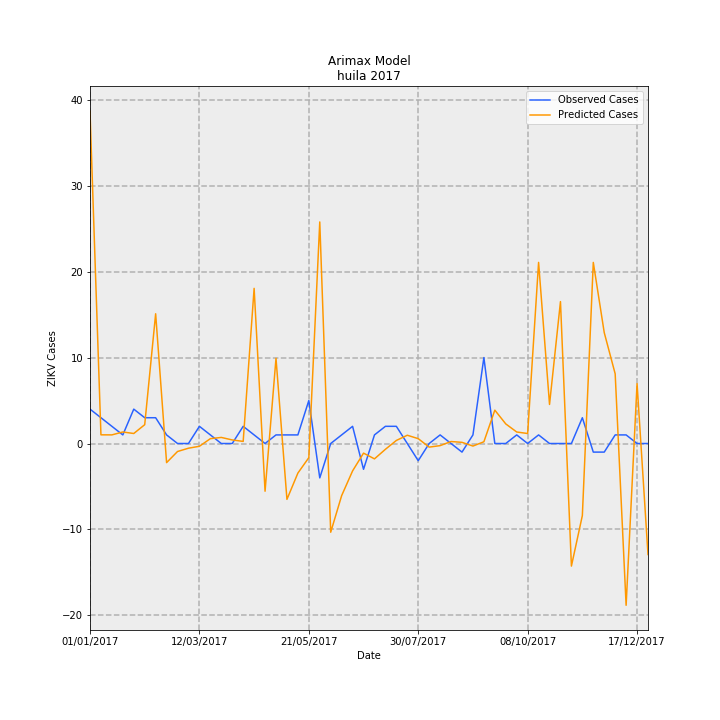

Values plotted in this chart, from the file beside it:
Date, predictions_incidence, observed_incidence, Predicted Cases, Observed Cases, error
01/01/2017, 3.349, 0.3464, 38.68, 4.0, -34.68
08/01/2017, 0.08745, 0.2598, 1.01, 3, 1.99
15/01/2017, 0.08687, 0.1732, 1.003, 2.0, 0.9969
22/01/2017, 0.1162, 0.08659, 1.342, 1.0, -0.3418
29/01/2017, 0.1008, 0.3464, 1.165, 4.0, 2.835
05/02/2017, 0.1896, 0.2598, 2.189, 3, 0.8109
12/02/2017, 1.307, 0.2598, 15.1, 3, -12.1
19/02/2017, -0.1926, 0.08659, -2.224, 1.0, 3.224
26/02/2017, -0.08055, 0.0, -0.9302, 0.0, 0.9302
05/03/2017, -0.04732, 0.0, -0.5465, 0.0, 0.5465
12/03/2017, -0.0278, 0.1732, -0.3211, 2.0, 2.321
19/03/2017, 0.04883, 0.08659, 0.5639, 1.0, 0.4361
26/03/2017, 0.06127, 0.0, 0.7075, 0.0, -0.7075
02/04/2017, 0.03599, 0.0, 0.4157, 0.0, -0.4157
09/04/2017, 0.02115, 0.1732, 0.2442, 2.0, 1.756
16/04/2017, 1.563, 0.08659, 18.05, 1.0, -17.05
23/04/2017, -0.4808, 0.0, -5.552, 0.0, 5.552
30/04/2017, 0.8587, 0.08659, 9.916, 1.0, -8.916
07/05/2017, -0.5627, 0.08659, -6.498, 1.0, 7.498
14/05/2017, -0.298, 0.08659, -3.442, 1.0, 4.442
21/05/2017, -0.1425, 0.433, -1.646, 5.0, 6.646
28/05/2017, 2.232, -0.3464, 25.78, -4.0, -29.78
04/06/2017, -0.8939, 0.0, -10.32, 0.0, 10.32
11/06/2017, -0.5252, 0.08659, -6.065, 1.0, 7.065
18/06/2017, -0.276, 0.1732, -3.187, 2.0, 5.187
25/06/2017, -0.09696, -0.2598, -1.12, -3, -1.88
02/07/2017, -0.1547, 0.08659, -1.787, 1.0, 2.787
09/07/2017, -0.05831, 0.1732, -0.6733, 2.0, 2.673
16/07/2017, 0.0309, 0.1732, 0.3569, 2.0, 1.643
23/07/2017, 0.08332, 0.0, 0.9621, 0.0, -0.9621
30/07/2017, 0.04895, -0.1732, 0.5653, -2.0, -2.565
06/08/2017, -0.0364, 0.0, -0.4204, 0.0, 0.4204
13/08/2017, -0.02139, 0.08659, -0.247, 1.0, 1.247
20/08/2017, 0.02002, 0.0, 0.2311, 0.0, -0.2311
27/08/2017, 0.01176, -0.08659, 0.1358, -1.0, -1.136
03/09/2017, -0.02567, 0.08659, -0.2965, 1.0, 1.296
10/09/2017, 0.0175, 0.8659, 0.2021, 10.0, 9.798
17/09/2017, 0.3361, 0.0, 3.881, 0.0, -3.881
24/09/2017, 0.1974, 0.0, 2.28, 0.0, -2.28
01/10/2017, 0.116, 0.08659, 1.34, 1.0, -0.3396
08/10/2017, 0.1007, 0.0, 1.163, 0.0, -1.163
15/10/2017, 1.825, 0.08659, 21.07, 1.0, -20.07
22/10/2017, 0.3935, 0.0, 4.544, 0.0, -4.544
29/10/2017, 1.43, 0.0, 16.51, 0.0, -16.51
05/11/2017, -1.235, 0.0, -14.26, 0.0, 14.26
12/11/2017, -0.7256, 0.2598, -8.379, 3, 11.38
19/11/2017, 1.825, -0.08659, 21.07, -1.0, -22.07
26/11/2017, 1.117, -0.08659, 12.9, -1.0, -13.9
03/12/2017, 0.702, 0.08659, 8.107, 1.0, -7.107
10/12/2017, -1.63, 0.08659, -18.82, 1.0, 19.82
17/12/2017, 0.6037, 0.0, 6.971, 0.0, -6.971
24/12/2017, -1.119, 0.0, -12.92, 0.0, 12.92
